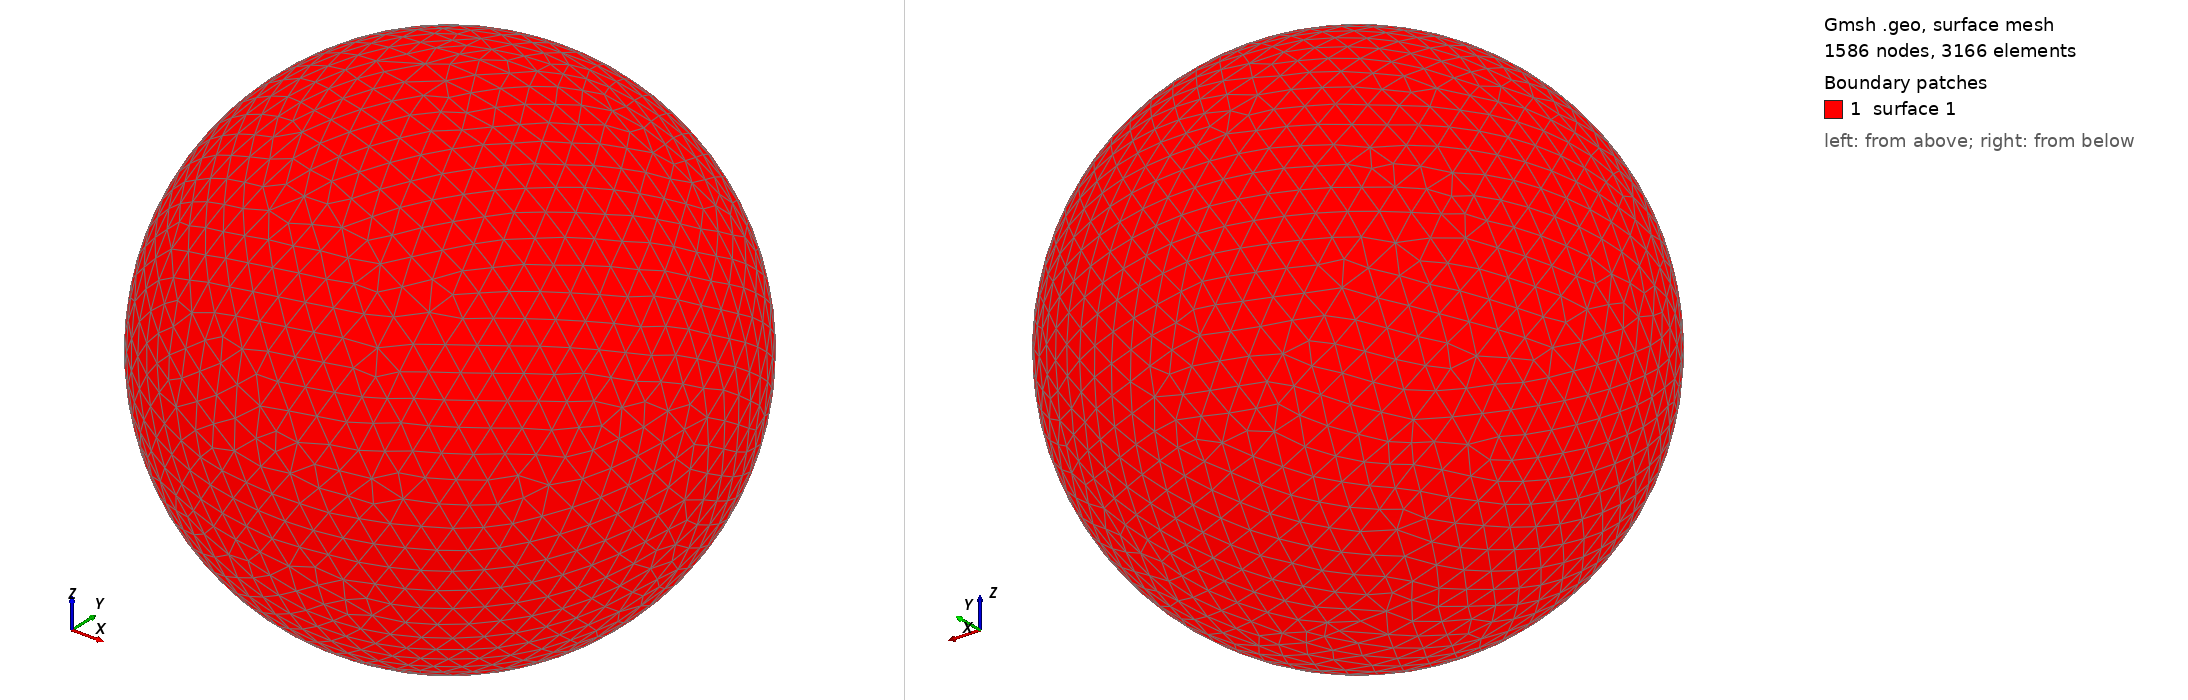

Gmsh geometry script, surface-meshed: 1586 nodes, 3166 surface elements. Boundary patches (legend numbers): 1 surface 1. Left view from above one corner, right view from below the opposite corner. The script declares no physical surfaces, so the legend lists its geometric surfaces. The drawing asked Gmsh for element sizes between 1% and 20% of the model's largest extent; the script's own settings can give other sizes.

=== shot0476.geo (drawn) ===
SetFactory("OpenCASCADE");
Point(1) = {0,0,0,0};
Sphere(1) = {0,0,0,0.00527500};
MeshSize{ PointsOf{ Surface{:}; } } = 0.000527500;
Mesh.ElementOrder=1;
Mesh.Format=39;
